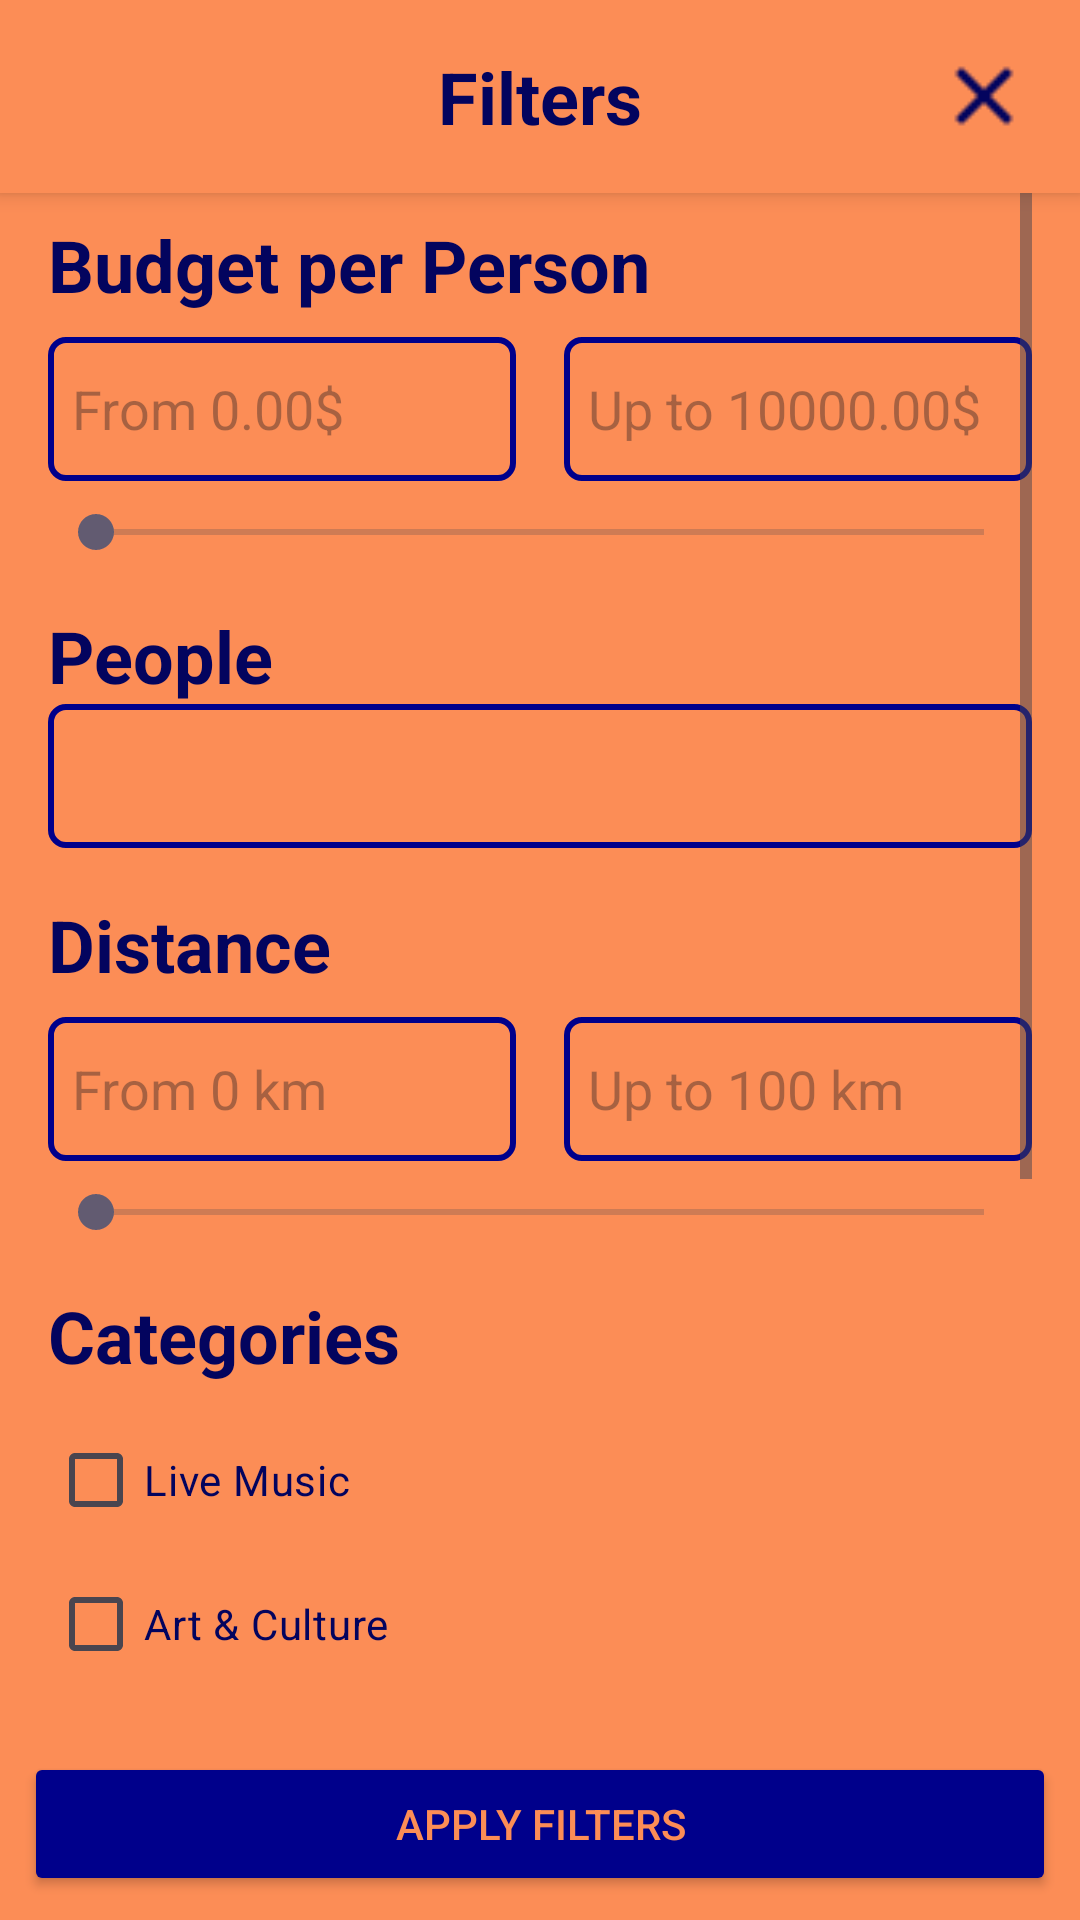

The Android layout XML behind this screen, and the referenced resources:
<!-- AndroidManifest.xml: application theme Theme.DayO -->
<!-- res/layout/activity_filters.xml -->
<?xml version="1.0" encoding="utf-8"?>
<androidx.constraintlayout.widget.ConstraintLayout
    xmlns:android="http://schemas.android.com/apk/res/android"
    xmlns:app="http://schemas.android.com/apk/res-auto"
    android:layout_width="match_parent"
    android:layout_height="match_parent">

    
    <androidx.constraintlayout.widget.ConstraintLayout
        android:id="@+id/filters_header"
        android:layout_width="match_parent"
        android:layout_height="wrap_content"
        android:background="@color/lightColor"
        android:padding="16dp"
        android:elevation="4dp"
        app:layout_constraintTop_toTopOf="parent"
        app:layout_constraintStart_toStartOf="parent"
        app:layout_constraintEnd_toEndOf="parent">

        <TextView
            android:id="@+id/filters_title"
            android:layout_width="wrap_content"
            android:layout_height="wrap_content"
            android:text="Filters"
            android:textColor="@color/darkColor"
            android:textSize="24sp"
            android:textStyle="bold"
            app:layout_constraintTop_toTopOf="parent"
            app:layout_constraintStart_toStartOf="parent"
            app:layout_constraintEnd_toEndOf="parent" />

        <ImageView
            android:id="@+id/close_filters"
            android:layout_width="32dp"
            android:layout_height="32dp"
            android:src="@drawable/ic_close"
            android:contentDescription="Close Filters"
            app:layout_constraintTop_toTopOf="parent"
            app:layout_constraintEnd_toEndOf="parent" />
    </androidx.constraintlayout.widget.ConstraintLayout>

    <ScrollView
        android:layout_width="match_parent"
        android:layout_height="0dp"
        android:background="@color/lightColor"
        android:clipToPadding="false"
        android:paddingLeft="16dp"
        android:paddingTop="64dp"
        android:paddingRight="16dp"
        android:paddingBottom="64dp"
        app:layout_constraintBottom_toTopOf="@id/button_container"
        app:layout_constraintEnd_toEndOf="parent"
        app:layout_constraintStart_toStartOf="parent"
        app:layout_constraintTop_toTopOf="parent">

        <LinearLayout
            android:layout_width="match_parent"
            android:layout_height="wrap_content"
            android:orientation="vertical">

            
            <TextView
                android:layout_width="wrap_content"
                android:layout_height="wrap_content"
                android:layout_marginTop="8dp"
                android:text="Budget per Person"
                android:textColor="@color/darkColor"
                android:textSize="24sp"
                android:textStyle="bold" />

            <LinearLayout
                android:layout_width="match_parent"
                android:layout_height="wrap_content"
                android:layout_marginTop="8dp"
                android:orientation="horizontal">

                <EditText
                    android:id="@+id/budget_from"
                    android:layout_width="0dp"
                    android:layout_height="wrap_content"
                    android:layout_weight="1"
                    android:background="@drawable/edit_text_background"
                    android:hint="From 0.00$"
                    android:inputType="numberDecimal"
                    android:minHeight="48dp"
                    android:padding="8dp" />

                <View
                    android:layout_width="16dp"
                    android:layout_height="match_parent" />

                <EditText
                    android:id="@+id/budget_to"
                    android:layout_width="0dp"
                    android:layout_height="wrap_content"
                    android:layout_weight="1"
                    android:background="@drawable/edit_text_background"
                    android:hint="Up to 10000.00$"
                    android:inputType="numberDecimal"
                    android:minHeight="48dp"
                    android:padding="8dp" />
            </LinearLayout>

            <SeekBar
                android:id="@+id/budget_seekbar"
                android:layout_width="match_parent"
                android:layout_height="wrap_content"
                android:layout_marginTop="8dp"
                android:progressTint="#00008B" />

            
            <TextView
                android:layout_width="wrap_content"
                android:layout_height="wrap_content"
                android:layout_marginTop="16dp"
                android:text="People"
                android:textColor="@color/darkColor"
                android:textSize="24sp"
                android:textStyle="bold" />

            <Spinner
                android:id="@+id/people_spinner"
                android:layout_width="match_parent"
                android:layout_height="48dp"
                android:background="@drawable/edit_text_background"
                android:padding="8dp" />

            
            <TextView
                android:layout_width="wrap_content"
                android:layout_height="wrap_content"
                android:layout_marginTop="16dp"
                android:text="Distance"
                android:textColor="@color/darkColor"
                android:textSize="24sp"
                android:textStyle="bold" />

            <LinearLayout
                android:layout_width="match_parent"
                android:layout_height="wrap_content"
                android:layout_marginTop="8dp"
                android:orientation="horizontal">

                <EditText
                    android:id="@+id/distance_from"
                    android:layout_width="0dp"
                    android:layout_height="wrap_content"
                    android:layout_weight="1"
                    android:background="@drawable/edit_text_background"
                    android:hint="From 0 km"
                    android:inputType="numberDecimal"
                    android:minHeight="48dp"
                    android:padding="8dp" />

                <View
                    android:layout_width="16dp"
                    android:layout_height="match_parent" />

                <EditText
                    android:id="@+id/distance_to"
                    android:layout_width="0dp"
                    android:layout_height="wrap_content"
                    android:layout_weight="1"
                    android:background="@drawable/edit_text_background"
                    android:hint="Up to 100 km"
                    android:inputType="numberDecimal"
                    android:minHeight="48dp"
                    android:padding="8dp" />
            </LinearLayout>

            <SeekBar
                android:id="@+id/distance_seekbar"
                android:layout_width="match_parent"
                android:layout_height="wrap_content"
                android:layout_marginTop="8dp"
                android:progressTint="#00008B" />

            
            <TextView
                android:layout_width="wrap_content"
                android:layout_height="wrap_content"
                android:layout_marginTop="16dp"
                android:text="Categories"
                android:textColor="@color/darkColor"
                android:textSize="24sp"
                android:textStyle="bold" />

            <LinearLayout
                android:layout_width="match_parent"
                android:layout_height="wrap_content"
                android:layout_marginTop="8dp"
                android:orientation="vertical">

                <CheckBox
                    android:id="@+id/category_live_music"
                    android:layout_width="wrap_content"
                    android:layout_height="wrap_content"
                    android:text="Live Music"
                    android:textColor="@color/darkColor" />

                <CheckBox
                    android:id="@+id/category_art_culture"
                    android:layout_width="wrap_content"
                    android:layout_height="wrap_content"
                    android:text="Art &amp; Culture"
                    android:textColor="@color/darkColor" />

                <CheckBox
                    android:id="@+id/category_nature_outdoors"
                    android:layout_width="wrap_content"
                    android:layout_height="wrap_content"
                    android:text="Nature &amp; Outdoors"
                    android:textColor="@color/darkColor" />

                <CheckBox
                    android:id="@+id/adrenalineRush"
                    android:layout_width="wrap_content"
                    android:layout_height="wrap_content"
                    android:text="Adrenaline Rush"
                    android:textColor="@color/darkColor" />


            </LinearLayout>

            

            <TextView
                android:layout_width="wrap_content"
                android:layout_height="wrap_content"
                android:layout_marginTop="16dp"
                android:text="Duration"
                android:textColor="@color/darkColor"
                android:textSize="24sp"
                android:textStyle="bold" />

            <LinearLayout
                android:layout_width="match_parent"
                android:layout_height="wrap_content"
                android:layout_marginTop="8dp"
                android:orientation="horizontal">

                <EditText
                    android:id="@+id/duration_from"
                    android:layout_width="0dp"
                    android:layout_height="wrap_content"
                    android:layout_weight="1"
                    android:background="@drawable/edit_text_background"
                    android:hint="From 30 m"
                    android:inputType="numberDecimal"
                    android:padding="8dp" />

                <View
                    android:layout_width="16dp"
                    android:layout_height="match_parent" />

                <EditText
                    android:id="@+id/duration_to"
                    android:layout_width="0dp"
                    android:layout_height="wrap_content"
                    android:layout_weight="1"
                    android:background="@drawable/edit_text_background"
                    android:hint="Up to 3 h"
                    android:inputType="numberDecimal"
                    android:padding="8dp" />
            </LinearLayout>

            <SeekBar
                android:id="@+id/duration_seekbar"
                android:layout_width="match_parent"
                android:layout_height="wrap_content"
                android:layout_marginTop="8dp"
                android:progressTint="#00008B" />

        </LinearLayout>
    </ScrollView>

    <FrameLayout
        android:id="@+id/button_container"
        android:layout_width="match_parent"
        android:layout_height="wrap_content"
        android:background="@color/lightColor"
        app:layout_constraintBottom_toBottomOf="parent"
        app:layout_constraintStart_toStartOf="parent"
        app:layout_constraintEnd_toEndOf="parent">

        <Button
            android:id="@+id/apply_filters_button"
            android:layout_width="match_parent"
            android:layout_height="wrap_content"
            android:text="Apply Filters"
            android:backgroundTint="#00008B"
            android:textColor="@color/lightColor"
            android:layout_margin="8dp" />
    </FrameLayout>

</androidx.constraintlayout.widget.ConstraintLayout>
<!-- resources referenced by this layout -->
<resources>
  <color name="darkColor">#03045E</color>
  <color name="lightColor">#FC8D56</color>
  <!-- drawable edit_text_background (drawable) -->
  <shape xmlns:android="http://schemas.android.com/apk/res/android"
      android:shape="rectangle">
  
      
      <corners android:radius="5dp" />
  
      
      <stroke
          android:width="2dp"
          android:color="#00008B" /> 
  </shape>
  <!-- drawable ic_close: png bitmap (drawable, 400 bytes) -->
  <style name="Theme.DayO" parent="Base.Theme.DayO" />
  <style name="Base.Theme.DayO" parent="Theme.Material3.DayNight.NoActionBar">
          
          
      </style>
</resources>
